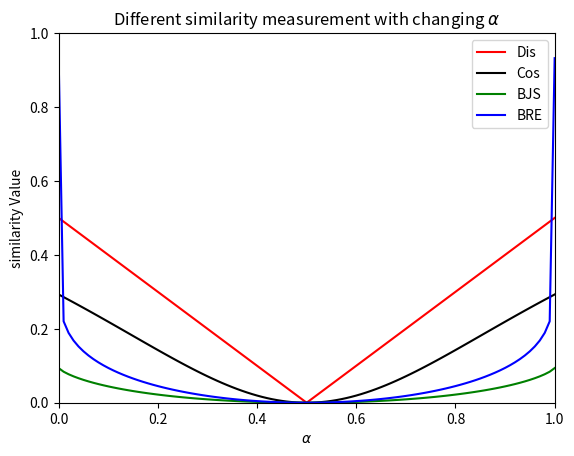

The matplotlib source for this figure: (Note: this script raises an exception after producing the figure.)
# -*- coding: UTF-8 -*-
import matplotlib.pyplot as plt
import numpy as np
from scipy.interpolate import make_interp_spline  # spline


def BJS(a, b):  # 计算BPA分布情况 基于BJS
    Sum = 0
    for i in range(len(a)):
        Sum += (a[i] * np.log10((2 * a[i]) / (a[i] + b[i] + 10 ** -12) + 10 ** -12) + (
                b[i] * np.log10((b[i] * 2) / (a[i] + b[i] + 10 ** -12) + 10 ** -12)))
    Sum *= 0.5
    return Sum


def BRE(a, b):  # 计算BPA分布情况 基于BRE
    Sum = 0
    for i in range(len(a)):
        Sum += a[i] * np.log10(a[i] / (np.sqrt(a[i] * b[i]) + 10 ** -12) + 10 ** -12)
    Sum1 = 0
    for i in range(len(a)):
        Sum1 += b[i] * np.log10(b[i] / (np.sqrt(a[i] * b[i]) + 10 ** -12) + 10 ** -12)
    Sum *= Sum1
    Sum = np.sqrt(Sum)
    return Sum


def DHM1(a, b):  # 计算BPA分布情况 基于DHM
    Sum = 0
    Sum0 = 0
    for i in range(len(a)):
        Sum += a[i] * np.log((a[i] + b[i]) / (2 * b[i] + 1e-12) + 1e-12)
        Sum0 += b[i] * np.log((a[i] + b[i]) / (2 * a[i] + 1e-12) + 1e-12)
    return 2 / (1e-12 + 1 / (Sum + 1e-12) + 1 / (Sum0 + 1e-12))


def DCM(a, b):  # 计算BPA分布情况 基于DHM
    Sum = 0
    Sum0 = 0
    for i in range(len(a)):
        Sum += a[i] * np.log(1e-12 + a[i] * (a[i] + b[i]) / (a[i] ** 2 + b[i] ** 2 + 1e-12))
        Sum0 += b[i] * np.log(1e-12 + b[i] * (a[i] + b[i]) / (a[i] ** 2 + b[i] ** 2 + 1e-12))
    return (Sum ** 2 + Sum0 ** 2) / (Sum + Sum0)  ##Sum+Sum0-2*Sum*Sum0/(Sum+Sum0)


def DGM(a, b):  # 计算BPA分布情况 基于DHM
    Sum = 0
    Sum0 = 0
    for i in range(len(a)):
        Sum += a[i] * np.log(1e-12 + np.sqrt(2 * a[i] ** 2 / (a[i] ** 2 + b[i] ** 2 + 1e-12)))
        Sum0 += b[i] * np.log(1e-12 + np.sqrt(2 * b[i] ** 2 / (a[i] ** 2 + b[i] ** 2 + 1e-12)))
    return np.sqrt((Sum ** 2 + Sum0 ** 2) / 2)


def Cos(a, b):
    Multi_value = 0
    Add1_value = 0
    Add2_value = 0
    for i in range(len(a)):
        Multi_value += a[i] * b[i]
        Add1_value += a[i] * a[i]
        Add2_value += b[i] * b[i]
    Cos_value = Multi_value / (np.sqrt(Add1_value) * np.sqrt(Add2_value))
    return 1.0 - Cos_value


def Dis(a, b):
    Sum = []
    for i in range(len(a)):
        Sum.append(a[i] - b[i])
    Sum1 = 0
    for i in range(len(a)):
        Sum1 += Sum[i] * Sum[i]
    return np.sqrt(Sum1 / 2.0)


result0 = []
result = []
result1 = []
result2 = []
ax_x = []
ax_x1 = []
x = [0.5, 0.5]
for i in range(101):
    y0 = i / 100.0
    y1 = (100.0 - i) / 100.0
    y = [y0, y1]
    result0.append(Cos(x, y))
for i in range(101):
    y0 = i / 100.0
    y1 = (100.0 - i) / 100.0
    y = [y0, y1]
    result.append(Dis(x, y))
    ax_x.append(y0)
for i in range(101):
    y0 = i / 100.0
    y1 = (100.0 - i) / 100.0
    y = [y0, y1]
    result1.append(BRE(x, y))
    ax_x1.append(y0)
for i in range(101):
    y0 = i / 100.0
    y1 = (100.0 - i) / 100.0
    y = [y0, y1]
    result2.append(BJS(x, y))
ax_x = np.array(ax_x)
ax_x1 = np.array(ax_x1)
result = np.array(result)
x_new = np.linspace(ax_x.min(), ax_x.max(), 300)
power_smooth = make_interp_spline(ax_x, result)(x_new)
result1 = np.array(result1)
x_new1 = np.linspace(ax_x1.min(), ax_x1.max(), 300)
power_smooth1 = make_interp_spline(ax_x1, result1)(x_new1)
plt.Figure()
# plt.plot(x_new, power_smooth,color='black')
# plt.plot(x_new, power_smooth,color='black')
plt.plot(ax_x, result, color='red', label='Dis')
plt.plot(ax_x, result0, color='black', label='Cos')
plt.plot(ax_x, result2, color='green', label='BJS')
plt.plot(ax_x, result1, color='blue', label='BRE')

# plt.plot(ax_x1, result2,color='r')
plt.title("Different similarity measurement with changing "r'$\alpha$')
plt.legend()
plt.axis([0.0, 1.0, 0.0, 1.0])
plt.xlabel(r'$\alpha$')
plt.ylabel('similarity Value')
plt.savefig("../results/dsmchange2.png")
